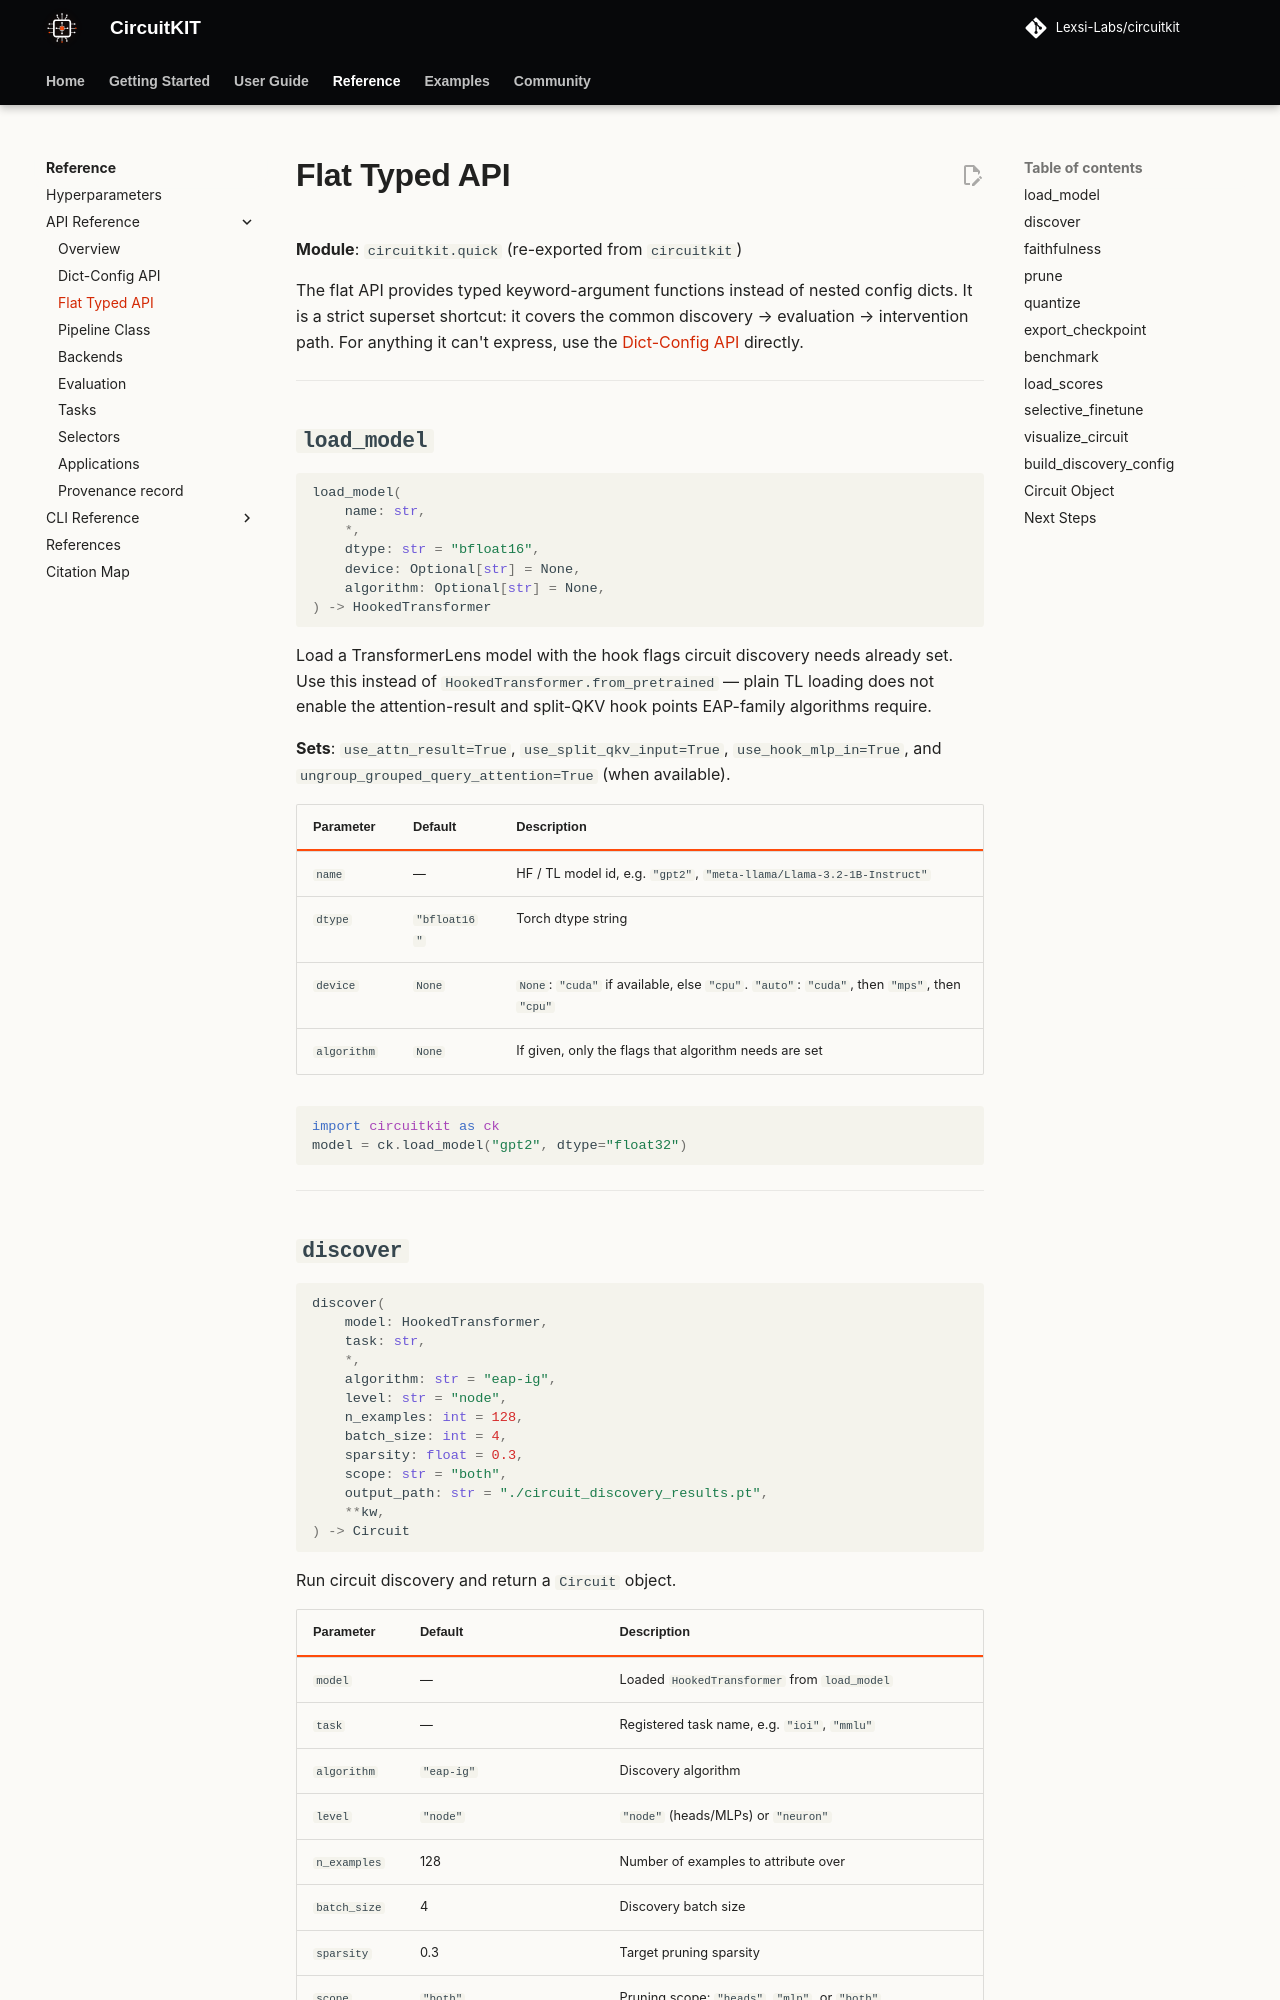

repository: Lexsi-Labs/CircuitKIT · page: api-reference/flat-api/index.html · generator: mkdocs

# Flat Typed API

**Module**: `circuitkit.quick` (re-exported from `circuitkit`)

The flat API provides typed keyword-argument functions instead of nested config dicts. It is a strict superset shortcut: it covers the common discovery → evaluation → intervention path. For anything it can't express, use the [Dict-Config API](dict-config.md) directly.

---

## `load_model`

```python
load_model(
    name: str,
    *,
    dtype: str = "bfloat16",
    device: Optional[str] = None,
    algorithm: Optional[str] = None,
) -> HookedTransformer
```

Load a TransformerLens model with the hook flags circuit discovery needs already set. Use this instead of `HookedTransformer.from_pretrained` — plain TL loading does not enable the attention-result and split-QKV hook points EAP-family algorithms require.

**Sets**: `use_attn_result=True`, `use_split_qkv_input=True`, `use_hook_mlp_in=True`, and `ungroup_grouped_query_attention=True` (when available).

| Parameter | Default | Description |
|-----------|---------|-------------|
| `name` | — | HF / TL model id, e.g. `"gpt2"`, `"meta-llama/Llama-3.2-1B-Instruct"` |
| `dtype` | `"bfloat16"` | Torch dtype string |
| `device` | `None` | `None`: `"cuda"` if available, else `"cpu"`. `"auto"`: `"cuda"`, then `"mps"`, then `"cpu"` |
| `algorithm` | `None` | If given, only the flags that algorithm needs are set |

```python
import circuitkit as ck
model = ck.load_model("gpt2", dtype="float32")
```

---
